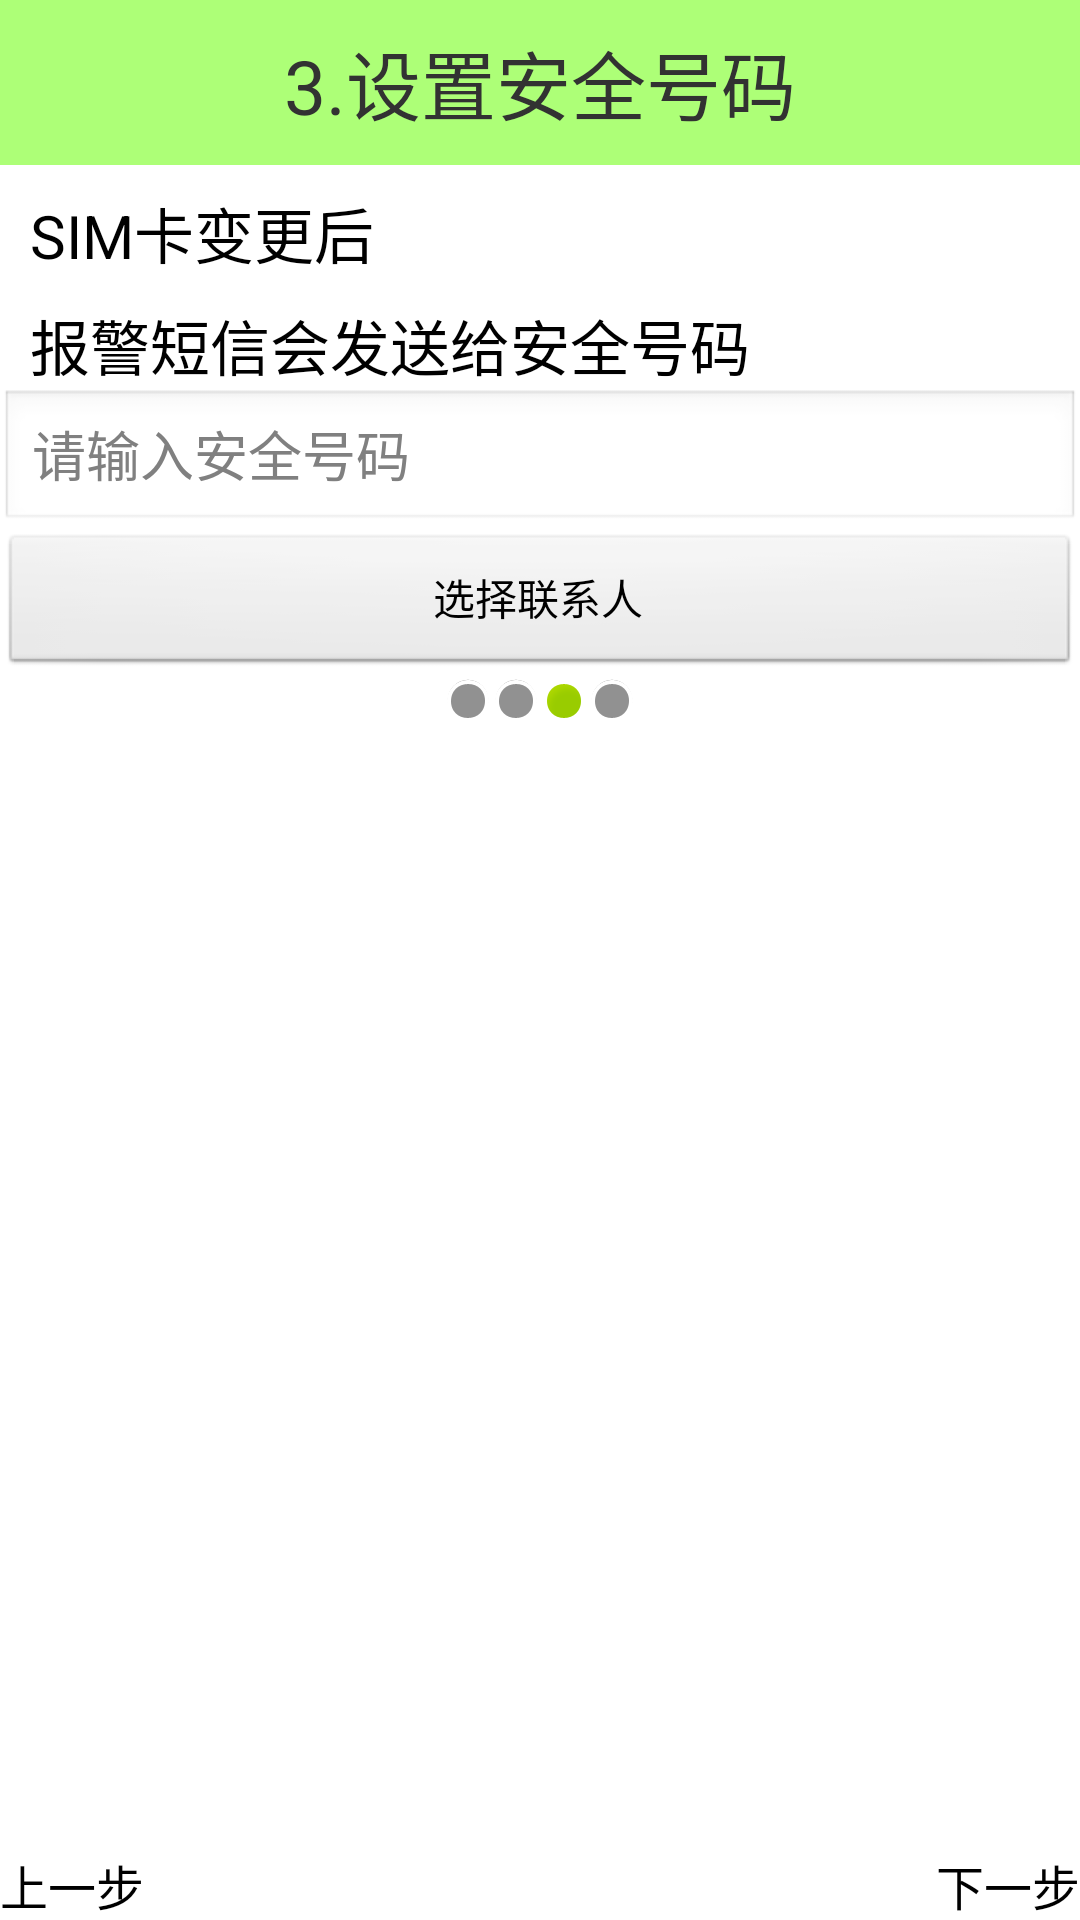

Layout XML and referenced resources for this Android screen:
<!-- AndroidManifest.xml: application theme AppTheme -->
<!-- res/layout/setup3_layout.xml -->
<?xml version="1.0" encoding="utf-8"?>
<LinearLayout xmlns:android="http://schemas.android.com/apk/res/android"
    android:layout_width="match_parent"
    android:layout_height="match_parent"
    android:background="#ffffff"
    android:orientation="vertical" >

    <TextView
        android:id="@+id/title"
        android:layout_width="match_parent"
        android:layout_height="55sp"
        android:background="#8866ff00"
        android:gravity="center"
        android:text="3.设置安全号码"
        android:textSize="25sp" />

    <TextView
        style="@style/Text_content"
        android:text="SIM卡变更后" />

    <TextView
        style="@style/Text_content"
        android:text="报警短信会发送给安全号码" />

    <EditText
        android:id="@+id/set_safe_phone"
        android:layout_width="match_parent"
        android:layout_height="wrap_content"
        android:hint="请输入安全号码" 
        android:inputType="number"/>

    <Button
        android:onClick="selectContact"
        android:layout_width="match_parent"
        android:layout_height="wrap_content"
        android:text="选择联系人" />

    <LinearLayout
        android:layout_width="wrap_content"
        android:layout_height="wrap_content"
        android:layout_gravity="center_horizontal" >

        <ImageView
            android:layout_width="wrap_content"
            android:layout_height="wrap_content"
            android:src="@android:drawable/presence_invisible" />

        <ImageView
            android:layout_width="wrap_content"
            android:layout_height="wrap_content"
            android:src="@android:drawable/presence_invisible" />

        <ImageView
            android:layout_width="wrap_content"
            android:layout_height="wrap_content"
            android:src="@android:drawable/presence_online" />

        <ImageView
            android:layout_width="wrap_content"
            android:layout_height="wrap_content"
            android:src="@android:drawable/presence_invisible" />
    </LinearLayout>

    <RelativeLayout
        android:layout_width="match_parent"
        android:layout_height="match_parent" >

        <ImageView
            android:layout_width="wrap_content"
            android:layout_height="wrap_content"
            android:layout_centerInParent="true"
            android:src="@drawable/phone" />

        <Button style="@style/buttton_back" />

        <Button style="@style/buttton_next" />
    </RelativeLayout>

</LinearLayout>
<!-- resources referenced by this layout -->
<resources>
  <style name="Text_content" parent="AppBaseTheme">
          <item name="android:layout_width">wrap_content</item>
          <item name="android:layout_height">wrap_content</item>
          <item name="android:textSize">20sp</item>
          <item name="android:gravity">center_vertical</item>
          <item name="android:layout_marginTop">8dip</item>
          <item name="android:layout_marginLeft">10dip</item>
          <item name="android:textColor">#000000</item>
          
      </style>
  <style name="buttton_back" parent="AppBaseTheme">
          <item name="android:layout_width">wrap_content</item>
          <item name="android:layout_height">wrap_content</item>
          <item name="android:background">@drawable/button</item>
          <item name="android:layout_alignParentBottom">true</item>
          <item name="android:layout_alignParentLeft">true</item>
          <item name="android:text">上一步</item>
          <item name="android:onClick">back</item>
          
      </style>
  <style name="buttton_next" parent="AppBaseTheme">
          <item name="android:layout_width">wrap_content</item>
          <item name="android:layout_height">wrap_content</item>
          <item name="android:background">@drawable/button</item>
          <item name="android:layout_alignParentBottom">true</item>
          <item name="android:layout_alignParentRight">true</item>
          <item name="android:text">下一步</item>
          <item name="android:onClick">next</item>
          
      </style>
  <style name="AppTheme" parent="AppBaseTheme">
          <item name="android:windowNoTitle">true</item>
          
      </style>
  <style name="AppBaseTheme" parent="android:Theme.Light">
          
      </style>
</resources>
